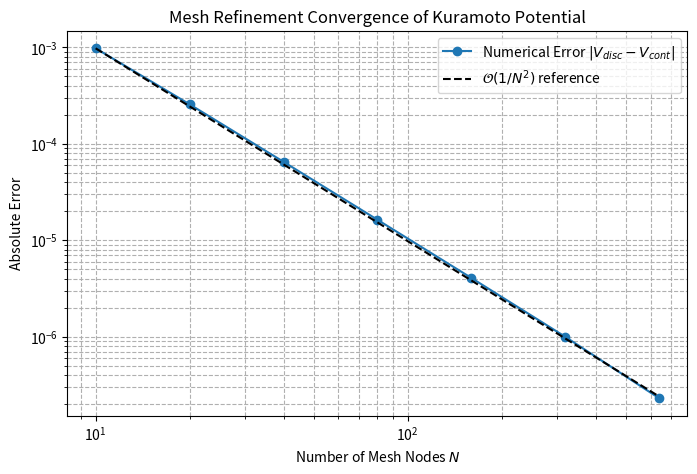

Write the Python code that produced this figure. (Note: this script raises an exception after producing the figure.)
import numpy as np
import matplotlib.pyplot as plt


def periodic_distance(x: float, y: float, L: float = 2 * np.pi) -> float:
    """Calculate the shortest distance on a periodic domain of length L."""
    d = np.abs(x - y) % L
    return float(np.minimum(d, L - d))


def K_func(x: float, y: float, sigma: float = 1.0) -> float:
    """Gaussian coupling function based on periodic distance."""
    d = periodic_distance(x, y)
    return float(np.exp(-(d**2) / (2 * sigma**2)))


def theta_func(x: float) -> float:
    """Continuous phase distribution on the ring."""
    return float(np.sin(x))


def integrand(x: float, y: float) -> float:
    """Integrand for the continuous Kuramoto potential."""
    return float(K_func(x, y) * np.cos(theta_func(y) - theta_func(x)))


def compute_continuous_potential(N_ground_truth: int = 2000) -> float:
    """
    Compute the continuous potential using a very fine grid Riemann sum
    as a surrogate for the exact integral, to avoid slow dblquad over 2D.
    """
    x = np.linspace(0, 2 * np.pi, N_ground_truth, endpoint=False)
    dx = 2 * np.pi / N_ground_truth

    # Vectorize evaluation for speed
    X, Y = np.meshgrid(x, x)
    d = np.abs(X - Y) % (2 * np.pi)
    d = np.minimum(d, 2 * np.pi - d)
    K = np.exp(-(d**2) / 2.0)
    Theta_X = np.sin(X)
    Theta_Y = np.sin(Y)

    integral = np.sum(K * np.cos(Theta_Y - Theta_X)) * (dx**2)
    return float(-0.5 * integral)


def compute_discrete_potential(N: int) -> float:
    """
    Compute the discrete Kuramoto potential for a mesh of N nodes.
    The nodes are centers of N equal segments.
    """
    x = np.linspace(0, 2 * np.pi, N, endpoint=False)
    dx = 2 * np.pi / N

    # A_ij is approximated by K(x_i, x_j) * (dx)^2
    X, Y = np.meshgrid(x, x)
    d = np.abs(X - Y) % (2 * np.pi)
    d = np.minimum(d, 2 * np.pi - d)
    A = np.exp(-(d**2) / 2.0) * (dx**2)

    Theta_X = np.sin(X)
    Theta_Y = np.sin(Y)

    V_disc = -0.5 * np.sum(A * np.cos(Theta_Y - Theta_X))
    return float(V_disc)


def run_mesh_refinement_simulation() -> None:
    """
    Run the mesh refinement convergence simulation and plot the results.
    """
    print("Computing continuous potential ground truth...")
    V_cont = compute_continuous_potential(2000)
    print(f"V_cont = {V_cont:.6f}")

    N_values = [10, 20, 40, 80, 160, 320, 640]
    errors = []

    print("Computing discrete potentials...")
    for N in N_values:
        V_disc = compute_discrete_potential(N)
        error = abs(V_disc - V_cont)
        errors.append(error)
        print(f"N = {N:3d}, V_disc = {V_disc:.6f}, Error = {error:.2e}")

    plt.figure(figsize=(8, 5))
    plt.loglog(N_values, errors, "o-", label="Numerical Error $|V_{disc} - V_{cont}|$")

    # Plot reference O(1/N^2) line
    ref_errors = [errors[0] * (N_values[0] / n) ** 2 for n in N_values]
    plt.loglog(N_values, ref_errors, "k--", label=r"$\mathcal{O}(1/N^2)$ reference")

    plt.xlabel("Number of Mesh Nodes $N$")
    plt.ylabel("Absolute Error")
    plt.title("Mesh Refinement Convergence of Kuramoto Potential")
    plt.legend()
    plt.grid(True, which="both", ls="--")
    plt.savefig("simulations/mesh_refinement_convergence.png")
    print("Plot saved to simulations/mesh_refinement_convergence.png")


if __name__ == "__main__":
    run_mesh_refinement_simulation()
